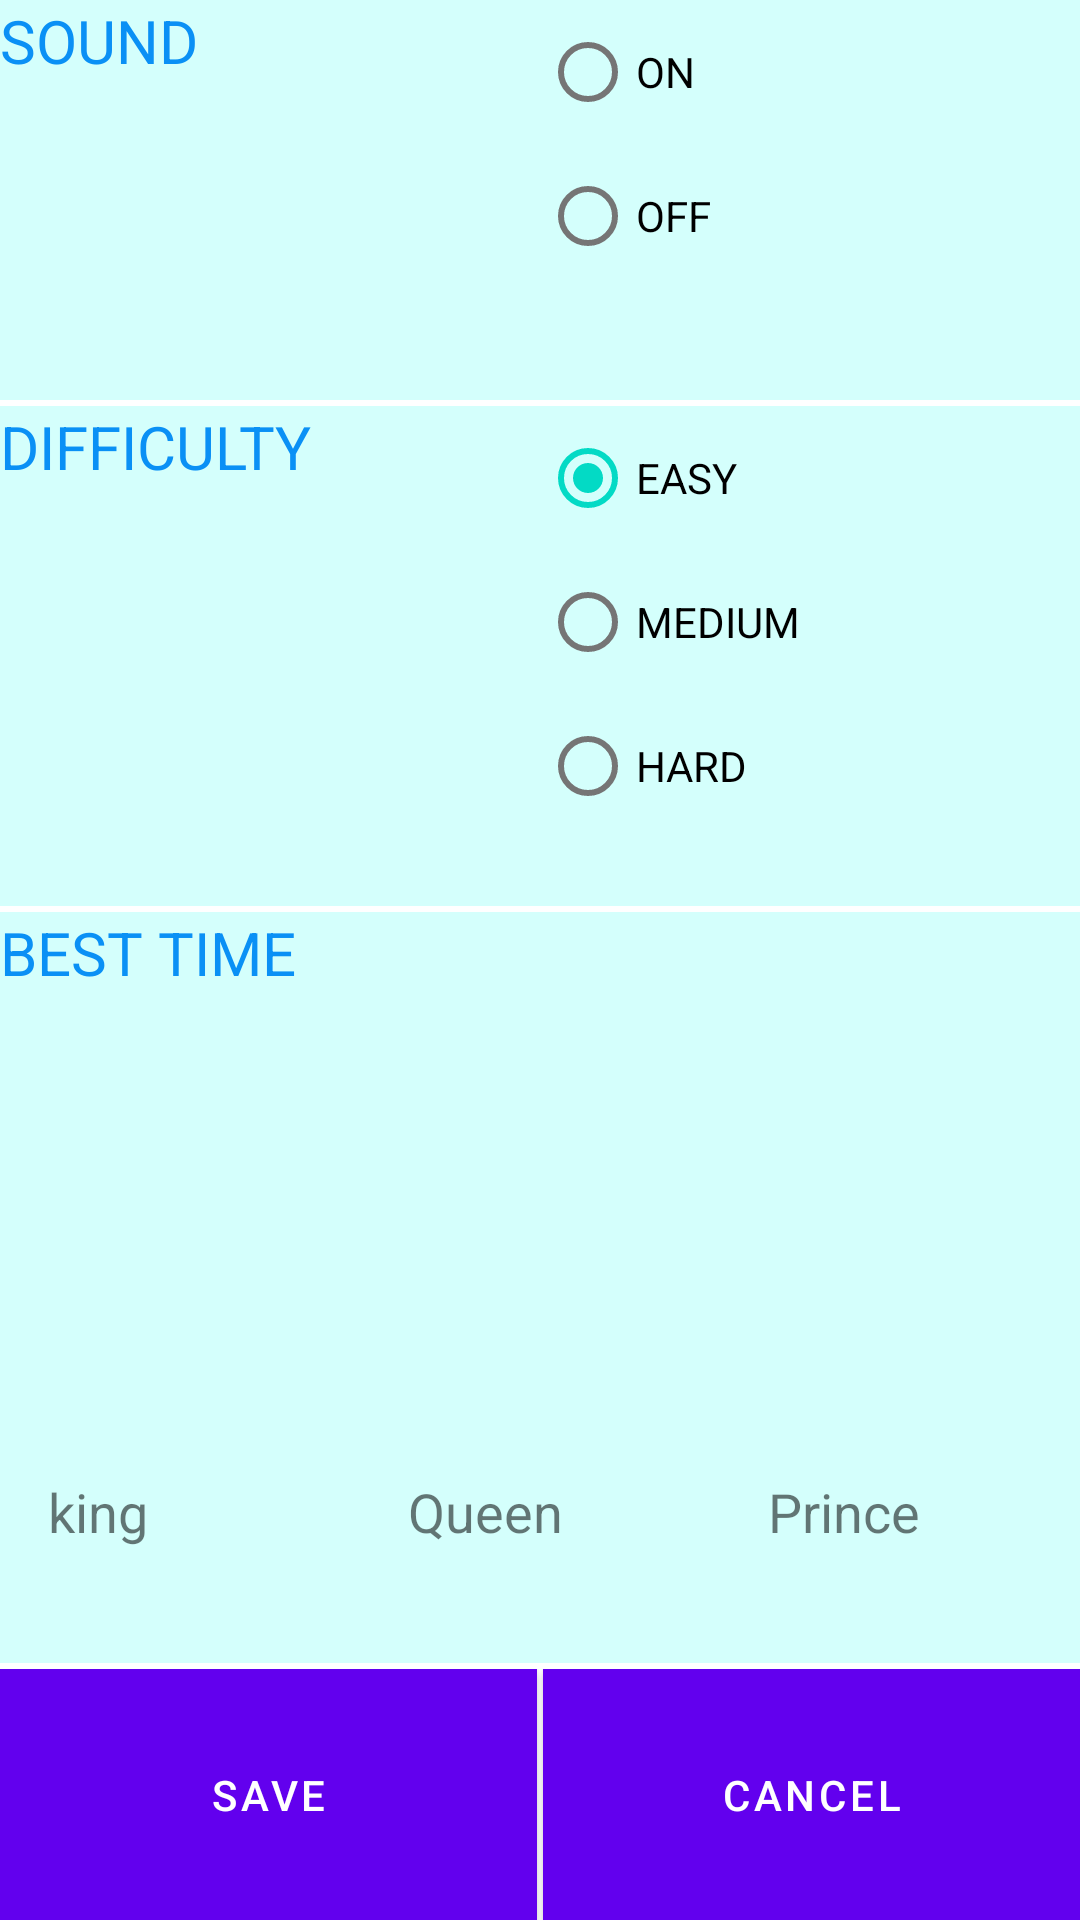

Produce the Android XML layout that renders to this screen, including the resource entries it uses.
<!-- AndroidManifest.xml: application theme Theme.Sample -->
<!-- res/layout/settings.xml -->
<?xml version="1.0" encoding="utf-8"?>

<androidx.constraintlayout.widget.ConstraintLayout
    xmlns:android="http://schemas.android.com/apk/res/android"
    xmlns:app="http://schemas.android.com/apk/res-auto"
    xmlns:tools="http://schemas.android.com/tools"
    android:layout_width="match_parent"
    android:layout_height="match_parent"
    android:background="@color/white">

    <LinearLayout
        android:layout_width="match_parent"
        android:layout_height="match_parent"
        android:orientation="vertical"
        app:layout_constraintStart_toStartOf="parent"
        app:layout_constraintTop_toTopOf="parent"
        android:layout_margin="@dimen/default_gap"
        >

        <LinearLayout
            android:layout_width="match_parent"
            android:layout_height="0dp"
            android:layout_weight="0.8"
            android:orientation="horizontal"
            android:background="@color/sky_blue_light">
            <TextView
                android:layout_width="0dp"
                android:layout_height="wrap_content"
                android:layout_weight="2"
                android:textColor="@color/dominant_blue"
                android:textSize="20sp"
                android:text="SOUND"/>

            <RadioGroup
                android:id="@+id/sound"
                android:layout_width="0dp"
                android:layout_height="match_parent"
                android:layout_weight="2">

                <RadioButton
                    android:id="@+id/soundOn"
                    android:layout_width="match_parent"
                    android:layout_height="wrap_content"
                    android:text="ON" />

                <RadioButton
                    android:id="@+id/soundOff"
                    android:layout_width="match_parent"
                    android:layout_height="wrap_content"
                    android:text="OFF" />
            </RadioGroup>


        </LinearLayout>
        <View
            android:layout_width="match_parent"
            android:layout_height="2dp"
            android:background="@color/white"
            />
        <LinearLayout
            android:layout_width="match_parent"
            android:layout_height="0dp"
            android:layout_weight="1"
            android:orientation="horizontal"
            android:background="@color/sky_blue_light">
            <TextView
                android:layout_width="0dp"
                android:layout_height="wrap_content"
                android:layout_weight="2"
                android:text="DIFFICULTY"
                android:textSize="20sp"
                android:textColor="@color/dominant_blue"/>
            <RadioGroup
                android:id="@+id/difficulty"
                android:layout_width="0dp"
                android:layout_height="match_parent"
                android:layout_weight="2"
                android:checkedButton="@id/easy">

                <RadioButton
                    android:id="@+id/easy"
                    android:layout_width="match_parent"
                    android:layout_height="wrap_content"
                    android:text="EASY" />

                <RadioButton
                    android:id="@+id/medium"
                    android:layout_width="match_parent"
                    android:layout_height="wrap_content"
                    android:text="MEDIUM" />

                <RadioButton
                    android:id="@+id/hard"
                    android:layout_width="match_parent"
                    android:layout_height="wrap_content"
                    android:text="HARD" />
            </RadioGroup>
        </LinearLayout>
        <View
            android:layout_width="match_parent"
            android:layout_height="2dp"
            android:background="@color/white"
            />
        <LinearLayout
            android:layout_width="match_parent"
            android:layout_height="0dp"
            android:layout_weight="1.5"
            android:orientation="vertical"
            android:background="@color/sky_blue_light">
            <TextView
                android:layout_width="match_parent"
                android:layout_height="0dp"
                android:layout_weight="1"
                android:textSize="20sp"
                android:textColor="@color/dominant_blue"
                android:text="BEST TIME"/>
            <LinearLayout
                android:id="@+id/highScore"
                android:layout_width="match_parent"
                android:layout_height="0dp"
                android:layout_weight="1"
                android:orientation="horizontal">
                <LinearLayout
                    android:id="@+id/kingLayout"
                    android:layout_width="0dp"
                    android:layout_height="match_parent"
                    android:orientation="vertical"
                    android:layout_weight="1">
                    <ImageView
                        android:id="@+id/kingImage"
                        android:layout_width="wrap_content"
                        android:layout_height="0dp"
                        android:layout_weight="1"
                        />
                    <TextView
                        android:id="@+id/kingText"
                        android:layout_width="wrap_content"
                        android:layout_height="0dp"
                        android:layout_weight="1"
                        android:layout_marginLeft="16dp"
                        android:textSize="18sp"
                        android:text="king"/>
                </LinearLayout>
                <LinearLayout
                    android:id="@+id/queenLayout"
                    android:layout_width="0dp"
                    android:layout_height="match_parent"
                    android:layout_weight="1"
                    android:orientation="vertical">
                    <ImageView
                        android:id="@+id/queenImage"
                        android:layout_width="wrap_content"
                        android:layout_height="0dp"
                        android:layout_weight="1"
                        />
                    <TextView
                        android:id="@+id/queenText"
                    android:layout_width="wrap_content"
                    android:layout_height="0dp"
                    android:layout_weight="1"
                        android:layout_marginLeft="16dp"
                        android:textSize="18sp"
                    android:text="Queen"/>
                </LinearLayout>
                <LinearLayout
                    android:id="@+id/princeLayout"
                    android:layout_width="0dp"
                    android:layout_height="match_parent"
                    android:layout_weight="1"
                    android:orientation="vertical">
                    <ImageView
                        android:id="@+id/princeImage"
                        android:layout_width="wrap_content"
                        android:layout_height="0dp"
                        android:layout_weight="1"
                        />
                    <TextView
                        android:id="@+id/princeText"
                    android:layout_width="wrap_content"
                    android:layout_height="0dp"
                    android:layout_weight="1"
                        android:layout_marginLeft="16dp"
                        android:textSize="18sp"
                    android:text="Prince"/>
                </LinearLayout>
            </LinearLayout>

        </LinearLayout>
        <View
            android:layout_width="match_parent"
            android:layout_height="2dp"
            android:background="@color/white"
            />
        <LinearLayout
            android:layout_width="match_parent"
            android:layout_height="0dp"
            android:layout_weight="0.5"
            android:orientation="horizontal">
            <Button
                android:id="@+id/save"
                android:layout_width="0dp"
                android:layout_height="match_parent"
                android:layout_weight="1"
                android:text="Save"
                android:textColor="@color/white"
                android:background="@color/parrot_green"
                android:onClick="saveSettings"
                />
            <View
                android:layout_width="2dp"
                android:layout_height="match_parent"
                android:background="@color/white"
                />
            <Button
                android:id="@+id/cancel"
                android:layout_width="0dp"
                android:layout_height="match_parent"
                android:layout_weight="1"
                android:text="Cancel"
                android:textColor="@color/white"
                android:background="@color/parrot_green"
                android:onClick="exitSettings"/>
        </LinearLayout>
    </LinearLayout>
</androidx.constraintlayout.widget.ConstraintLayout>
<!-- resources referenced by this layout -->
<resources>
  <color name="dominant_blue">#0A90F5</color>
  <color name="parrot_green">#0AF56F</color>
  <color name="sky_blue_light">#D4FFFC</color>
  <color name="white">#FFFFFFFF</color>
  <style name="Theme.Sample" parent="Theme.MaterialComponents.DayNight.DarkActionBar">
          
          <item name="colorPrimary">@color/purple_500</item>
          <item name="colorPrimaryVariant">@color/purple_700</item>
          <item name="colorOnPrimary">@color/white</item>
          
          <item name="colorSecondary">@color/teal_200</item>
          <item name="colorSecondaryVariant">@color/teal_700</item>
          <item name="colorOnSecondary">@color/black</item>
          
          <item name="android:statusBarColor" tools:targetApi="l">?attr/colorPrimaryVariant</item>
          
      </style>
  <color name="purple_500">#FF6200EE</color>
  <color name="purple_700">#FF3700B3</color>
  <color name="teal_200">#FF03DAC5</color>
  <color name="teal_700">#FF018786</color>
  <color name="black">#FF000000</color>
</resources>
